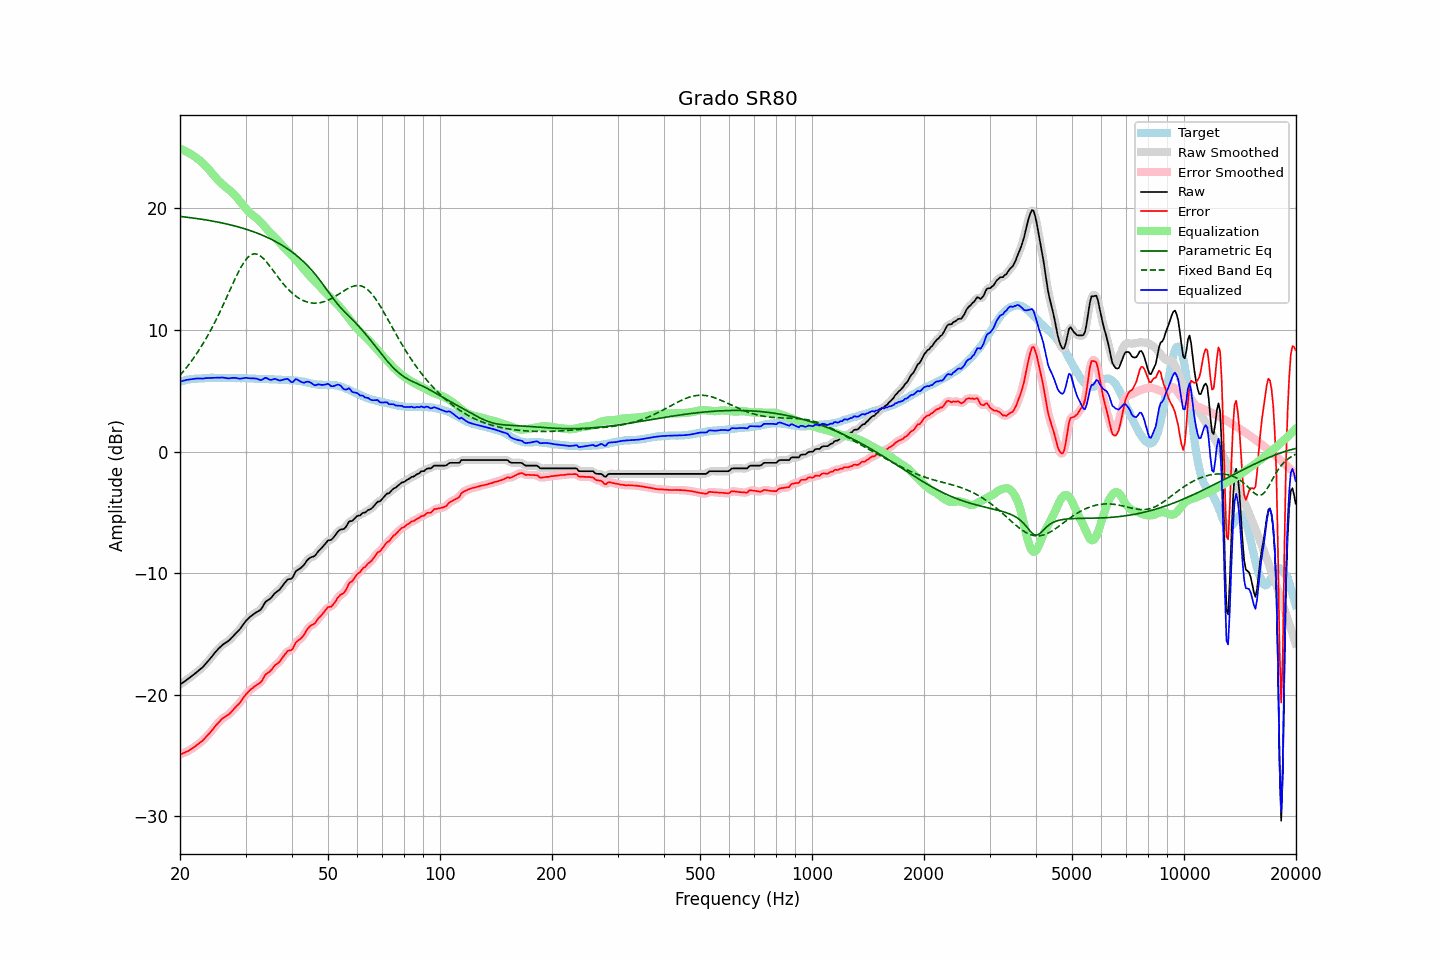

The table this chart was drawn from, first rows:
frequency, raw, error, smoothed, error_smoothed, equalization, parametric_eq, fixed_band_eq, equalized_raw, equalized_smoothed, target
20.00, -19.16, -24.91, -19.16, -24.91, 24.91, 19.35, 6.28, 5.75, 5.75, 5.76
20.20, -19.07, -24.86, -19.06, -24.86, 24.86, 19.33, 6.43, 5.79, 5.79, 5.80
20.40, -18.97, -24.79, -18.97, -24.80, 24.80, 19.32, 6.59, 5.84, 5.83, 5.83
20.61, -18.88, -24.73, -18.87, -24.74, 24.74, 19.30, 6.75, 5.86, 5.87, 5.86
20.81, -18.78, -24.67, -18.78, -24.68, 24.68, 19.29, 6.91, 5.90, 5.90, 5.90
21.02, -18.69, -24.62, -18.68, -24.61, 24.61, 19.27, 7.08, 5.92, 5.92, 5.94
21.23, -18.59, -24.53, -18.59, -24.54, 24.53, 19.25, 7.25, 5.95, 5.95, 5.95
21.44, -18.48, -24.45, -18.49, -24.46, 24.45, 19.24, 7.43, 5.97, 5.96, 5.97
21.66, -18.39, -24.37, -18.39, -24.37, 24.37, 19.22, 7.61, 5.98, 5.98, 5.99
21.87, -18.28, -24.28, -18.28, -24.28, 24.28, 19.20, 7.80, 6.00, 6.00, 6.00
22.09, -18.17, -24.18, -18.18, -24.18, 24.19, 19.18, 7.99, 6.01, 6.01, 6.01
22.31, -18.06, -24.07, -18.07, -24.08, 24.09, 19.16, 8.19, 6.02, 6.02, 6.01
22.54, -17.96, -23.97, -17.96, -23.98, 23.98, 19.14, 8.39, 6.02, 6.02, 6.02
22.76, -17.85, -23.87, -17.85, -23.87, 23.87, 19.12, 8.60, 6.02, 6.02, 6.03
22.99, -17.75, -23.77, -17.73, -23.76, 23.75, 19.10, 8.81, 6.01, 6.02, 6.03
23.22, -17.60, -23.63, -17.60, -23.63, 23.63, 19.08, 9.03, 6.03, 6.03, 6.04
23.45, -17.45, -23.49, -17.45, -23.50, 23.49, 19.06, 9.26, 6.05, 6.04, 6.05
23.69, -17.30, -23.35, -17.30, -23.35, 23.35, 19.04, 9.49, 6.05, 6.06, 6.06
23.92, -17.14, -23.21, -17.14, -23.21, 23.20, 19.02, 9.72, 6.06, 6.06, 6.07
24.16, -16.98, -23.06, -16.98, -23.06, 23.05, 18.99, 9.97, 6.06, 6.07, 6.08
24.40, -16.81, -22.90, -16.82, -22.90, 22.89, 18.97, 10.21, 6.08, 6.07, 6.09
24.65, -16.66, -22.73, -16.65, -22.73, 22.73, 18.95, 10.47, 6.07, 6.08, 6.08
24.89, -16.48, -22.56, -16.49, -22.57, 22.57, 18.92, 10.73, 6.09, 6.08, 6.08
25.14, -16.33, -22.41, -16.34, -22.42, 22.42, 18.90, 10.99, 6.09, 6.08, 6.08
25.39, -16.19, -22.27, -16.19, -22.27, 22.28, 18.87, 11.26, 6.09, 6.09, 6.08
25.65, -16.07, -22.14, -16.06, -22.13, 22.15, 18.84, 11.54, 6.08, 6.09, 6.08
25.91, -15.93, -21.99, -15.94, -22.00, 22.03, 18.81, 11.82, 6.10, 6.09, 6.06
26.16, -15.82, -21.89, -15.83, -21.90, 21.92, 18.79, 12.10, 6.10, 6.09, 6.07
26.43, -15.75, -21.81, -15.74, -21.81, 21.81, 18.76, 12.39, 6.07, 6.07, 6.07
26.69, -15.66, -21.72, -15.66, -21.73, 21.71, 18.73, 12.68, 6.05, 6.05, 6.07
26.96, -15.58, -21.64, -15.57, -21.63, 21.60, 18.70, 12.97, 6.02, 6.03, 6.07
27.23, -15.46, -21.52, -15.45, -21.52, 21.49, 18.66, 13.27, 6.03, 6.04, 6.07
27.50, -15.32, -21.38, -15.32, -21.39, 21.38, 18.63, 13.56, 6.06, 6.05, 6.07
27.77, -15.17, -21.23, -15.18, -21.24, 21.25, 18.60, 13.85, 6.08, 6.07, 6.06
28.05, -15.05, -21.10, -15.04, -21.09, 21.12, 18.57, 14.13, 6.07, 6.07, 6.06
28.33, -14.91, -20.94, -14.91, -20.96, 20.97, 18.53, 14.41, 6.06, 6.05, 6.04
28.62, -14.78, -20.82, -14.78, -20.82, 20.81, 18.49, 14.68, 6.03, 6.03, 6.05
28.90, -14.65, -20.69, -14.63, -20.67, 20.64, 18.46, 14.94, 6.00, 6.01, 6.05
29.19, -14.47, -20.50, -14.46, -20.51, 20.48, 18.42, 15.19, 6.01, 6.01, 6.04
29.48, -14.27, -20.32, -14.28, -20.32, 20.31, 18.38, 15.41, 6.04, 6.04, 6.05
29.78, -14.09, -20.13, -14.09, -20.13, 20.15, 18.34, 15.62, 6.06, 6.06, 6.05
30.08, -13.91, -19.96, -13.92, -19.96, 19.99, 18.30, 15.79, 6.08, 6.07, 6.05
30.38, -13.78, -19.80, -13.78, -19.81, 19.84, 18.26, 15.95, 6.06, 6.06, 6.03
30.68, -13.66, -19.68, -13.65, -19.67, 19.69, 18.21, 16.07, 6.04, 6.04, 6.03
30.99, -13.54, -19.55, -13.54, -19.56, 19.57, 18.17, 16.17, 6.04, 6.03, 6.02
31.30, -13.44, -19.45, -13.44, -19.45, 19.47, 18.12, 16.23, 6.03, 6.03, 6.02
31.61, -13.35, -19.36, -13.34, -19.35, 19.37, 18.07, 16.27, 6.02, 6.03, 6.02
31.93, -13.25, -19.24, -13.25, -19.25, 19.27, 18.02, 16.26, 6.02, 6.02, 6.00
32.24, -13.17, -19.15, -13.18, -19.17, 19.15, 17.97, 16.24, 5.99, 5.98, 5.99
32.57, -13.10, -19.08, -13.10, -19.09, 19.03, 17.92, 16.17, 5.93, 5.93, 5.99
32.89, -13.01, -19.00, -12.99, -18.98, 18.90, 17.87, 16.10, 5.88, 5.91, 5.99
33.22, -12.85, -18.83, -12.82, -18.81, 18.76, 17.81, 15.99, 5.92, 5.94, 5.99
33.55, -12.61, -18.59, -12.62, -18.60, 18.62, 17.76, 15.87, 6.01, 6.00, 5.98
33.89, -12.39, -18.36, -12.42, -18.40, 18.47, 17.70, 15.72, 6.08, 6.05, 5.98
34.23, -12.27, -18.24, -12.28, -18.25, 18.31, 17.64, 15.57, 6.05, 6.04, 5.98
34.57, -12.19, -18.15, -12.18, -18.15, 18.16, 17.58, 15.41, 5.97, 5.98, 5.97
34.92, -12.11, -18.06, -12.09, -18.05, 18.01, 17.52, 15.24, 5.91, 5.93, 5.96
35.27, -11.97, -17.92, -11.95, -17.91, 17.88, 17.45, 15.06, 5.91, 5.92, 5.96
35.62, -11.80, -17.74, -11.80, -17.75, 17.75, 17.38, 14.88, 5.96, 5.95, 5.95
35.97, -11.64, -17.57, -11.66, -17.60, 17.63, 17.31, 14.70, 6.00, 5.97, 5.94
... 635 more rows
